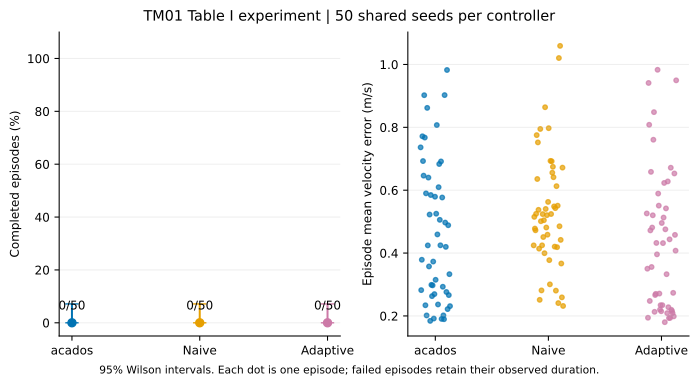

Source data for this figure (header and first rows):
method, episodes, successes, success_percent, success_ci95_low, success_ci95_high, mean_episode_velocity_error_m_s, mean_episode_quadratic_cost, median_duration_s, mean_episode_solve_ms
acados, 50, 0, 0.0, 0.0, 7.135, 0.4676, 2049, 4.838, 1.952
naive, 50, 0, 0.0, 0.0, 7.135, 0.532, 1877, 3.333, 11.68
adaptive, 50, 0, 0.0, 0.0, 7.135, 0.4357, 2044, 4.28, 12.1
